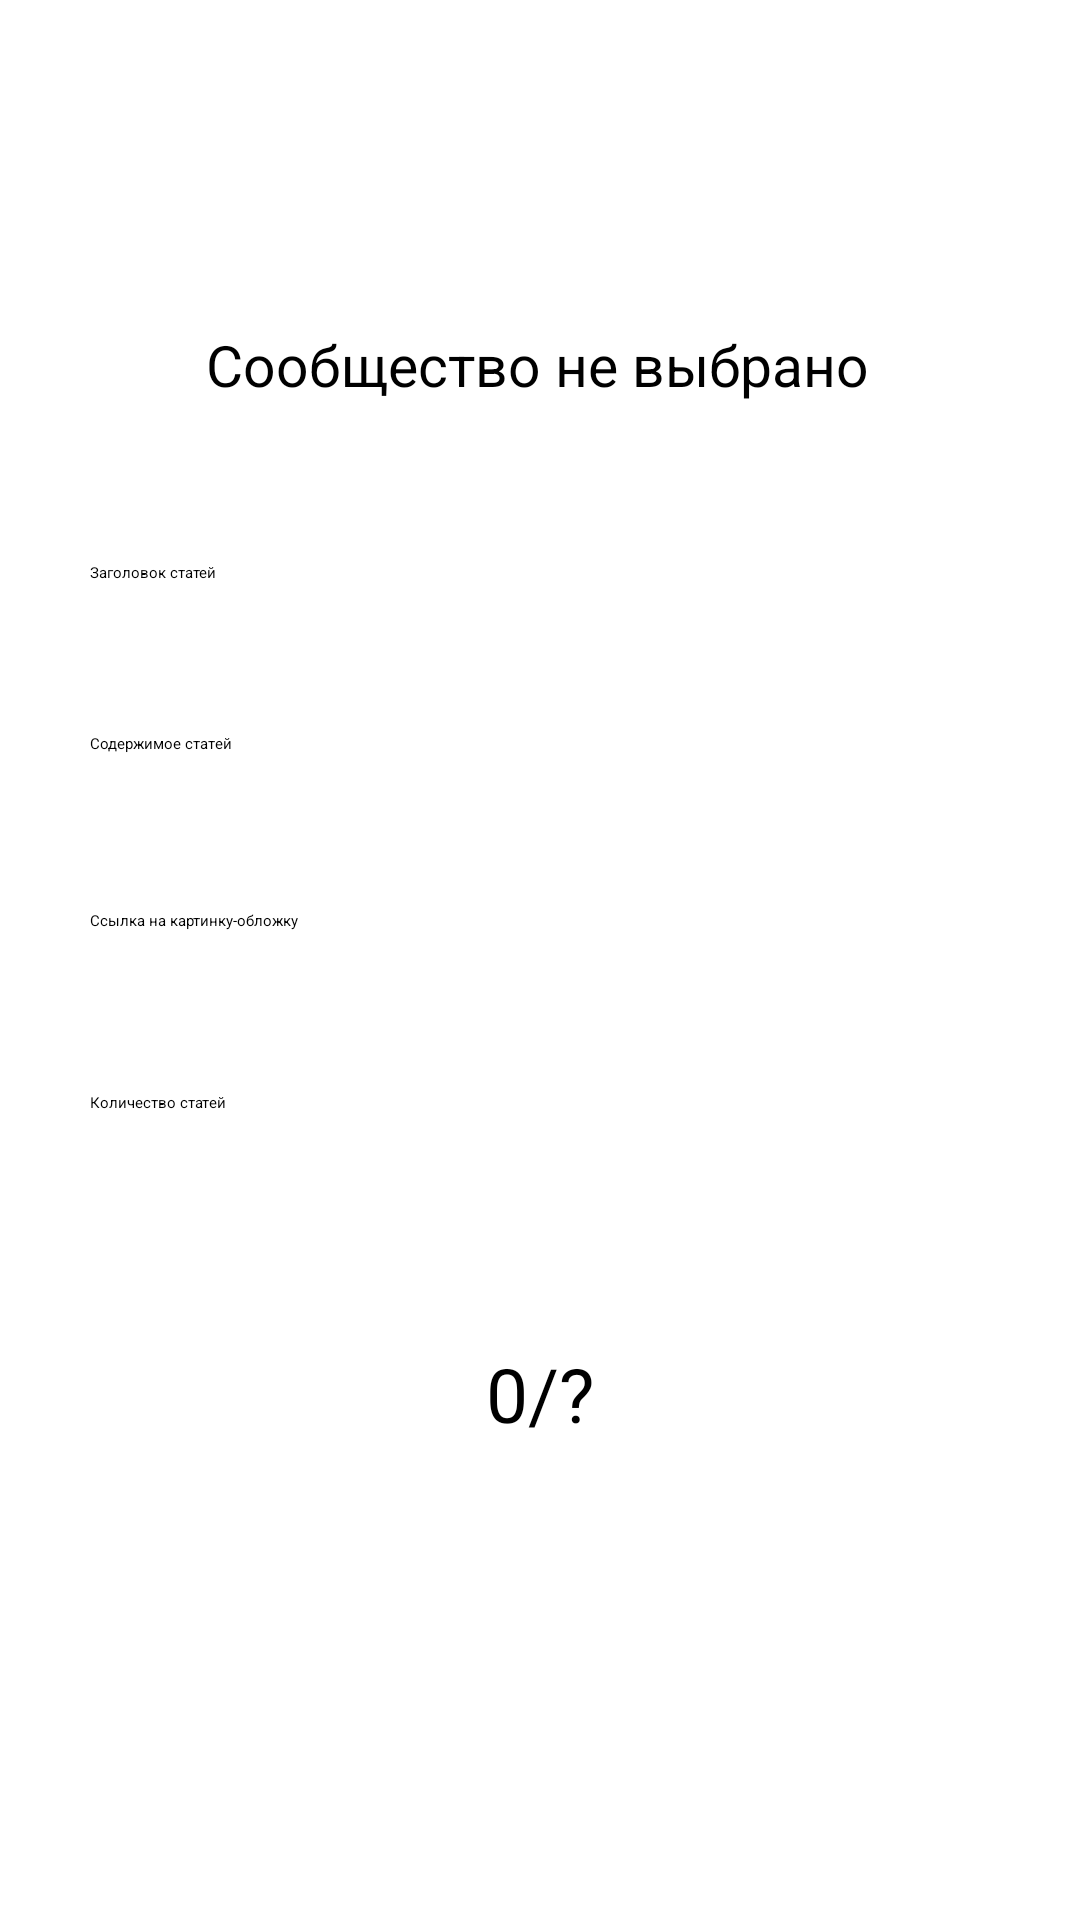

Layout XML and referenced resources for this Android screen:
<!-- AndroidManifest.xml: application theme Theme.Vefinum -->
<!-- res/layout/fragment_run.xml -->
<?xml version="1.0" encoding="utf-8"?>
<layout xmlns:android="http://schemas.android.com/apk/res/android"
    xmlns:app="http://schemas.android.com/apk/res-auto"
    xmlns:tools="http://schemas.android.com/tools"
    tools:context=".fragment.RunFragment">
    <androidx.constraintlayout.widget.ConstraintLayout
        android:layout_width="match_parent"
        android:layout_height="match_parent">

        <TextView
            android:id="@+id/selectedCommunity"
            android:layout_width="wrap_content"
            android:layout_height="wrap_content"
            android:text="@string/community_not_selected"
            android:textSize="19sp"
            android:gravity="center"
            app:layout_constraintBottom_toBottomOf="parent"
            app:layout_constraintEnd_toEndOf="parent"
            app:layout_constraintHorizontal_bias="0.492"
            app:layout_constraintStart_toStartOf="parent"
            app:layout_constraintTop_toTopOf="parent"
            app:layout_constraintVertical_bias="0.177" />

        <EditText
            android:id="@+id/titleField"
            android:layout_width="match_parent"
            android:layout_height="wrap_content"
            android:layout_marginHorizontal="30dp"
            android:hint="@string/title"
            app:layout_constraintBottom_toBottomOf="parent"
            app:layout_constraintEnd_toEndOf="parent"
            app:layout_constraintStart_toStartOf="parent"
            app:layout_constraintTop_toTopOf="parent"
            app:layout_constraintVertical_bias="0.296"
            android:inputType="text"
            android:importantForAutofill="no" />

        <EditText
            android:id="@+id/contentField"
            android:layout_width="match_parent"
            android:layout_height="wrap_content"
            android:layout_marginHorizontal="30dp"
            android:hint="@string/content"
            app:layout_constraintBottom_toBottomOf="parent"
            app:layout_constraintEnd_toEndOf="parent"
            app:layout_constraintStart_toStartOf="parent"
            app:layout_constraintTop_toTopOf="parent"
            app:layout_constraintVertical_bias="0.386"
            android:inputType="text"
            android:importantForAutofill="no" />

        <EditText
            android:id="@+id/imageField"
            android:layout_width="match_parent"
            android:layout_height="wrap_content"
            android:layout_marginHorizontal="30dp"
            android:hint="@string/image_link"
            app:layout_constraintBottom_toBottomOf="parent"
            app:layout_constraintEnd_toEndOf="parent"
            app:layout_constraintStart_toStartOf="parent"
            app:layout_constraintTop_toTopOf="parent"
            app:layout_constraintVertical_bias="0.479"
            android:inputType="text"
            android:importantForAutofill="no" />

        <EditText
            android:id="@+id/countField"
            android:layout_width="match_parent"
            android:layout_height="wrap_content"
            android:layout_marginHorizontal="30dp"
            android:hint="@string/count"
            android:importantForAutofill="no"
            android:inputType="number"
            app:layout_constraintBottom_toBottomOf="parent"
            app:layout_constraintEnd_toEndOf="parent"
            app:layout_constraintStart_toStartOf="parent"
            app:layout_constraintTop_toTopOf="parent"
            app:layout_constraintVertical_bias="0.575" />

        <Button
            android:id="@+id/launchButton"
            android:layout_width="150dp"
            android:layout_height="50dp"
            android:text="@string/start"
            android:textColor="@color/white"
            app:layout_constraintBottom_toBottomOf="parent"
            app:layout_constraintEnd_toEndOf="@+id/countField"
            app:layout_constraintStart_toStartOf="@+id/countField"
            app:layout_constraintTop_toBottomOf="@+id/countField"
            app:layout_constraintVertical_bias="0.07" />

        <TextView
            android:id="@+id/counter"
            android:layout_width="wrap_content"
            android:layout_height="wrap_content"
            android:textSize="25sp"
            android:text="@string/counter_start_value"
            app:layout_constraintBottom_toBottomOf="parent"
            app:layout_constraintEnd_toEndOf="parent"
            app:layout_constraintStart_toStartOf="parent"
            app:layout_constraintTop_toBottomOf="@+id/launchButton"
            app:layout_constraintVertical_bias="0.066" />
    </androidx.constraintlayout.widget.ConstraintLayout>
</layout>
<!-- resources referenced by this layout -->
<resources>
  <string name="community_not_selected">Сообщество не выбрано</string>
  <string name="content">Содержимое статей</string>
  <string name="count">Количество статей</string>
  <string name="counter_start_value">0/?</string>
  <string name="image_link">Ссылка на картинку-обложку</string>
  <string name="start">Запустить</string>
  <string name="title">Заголовок статей</string>
  <style name="Theme.Vefinum" parent="Theme.MaterialComponents.DayNight.DarkActionBar">
          
          <item name="colorPrimary">@color/black</item>
          <item name="colorPrimaryVariant">@color/white</item>
          <item name="colorOnPrimary">@color/black</item>
          
          <item name="colorSecondary">@color/black</item>
          <item name="colorSecondaryVariant">@color/white</item>
          <item name="colorOnSecondary">@color/black</item>
          
          <item name="android:statusBarColor" tools:targetApi="l">?attr/colorPrimaryVariant</item>
          
      </style>
  <!-- not gathered from this repository: default colours our renderer supplied (Android Studio template values) -->
  <color name="black">#FF000000</color>
  <color name="white">#FFFFFFFF</color>
</resources>
